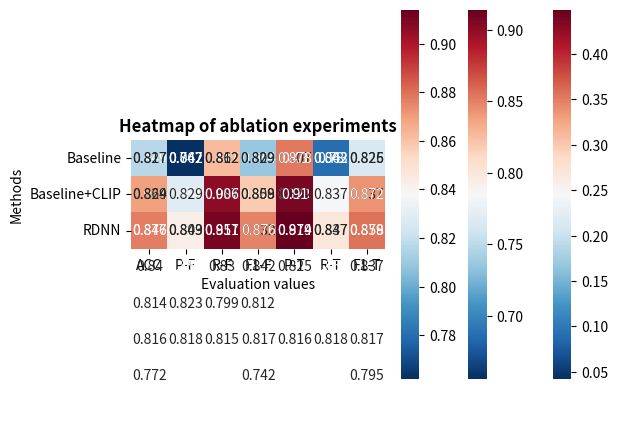

The script that saved this image:
import numpy as np
import seaborn as sns
import matplotlib.pyplot as plt

arr = np.array([[0.449, 0.042, 0.447, 0.044, 0.430, 0.062], [0.081, 0.428, 0.087, 0.422, 0.121, 0.387]])
x_tick = ['0', '1', '0', '1', '0', '1']
y_tick = ['0', '1']
sns.heatmap(arr, fmt='g', cmap="RdBu_r", square=True, annot=True, cbar=True, xticklabels=x_tick, yticklabels=y_tick)
plt.title("Heatmap of confusion matrix",fontsize='large',fontweight='bold')
plt.xlabel('Ground Truth')
plt.ylabel('Prediction')
plt.show()

arr_hir = np.array([[0.827,0.847,0.812,0.829,0.807,0.843,0.825],[0.824,0.854,0.769,0.809,0.802,0.875,0.837],[0.846,0.809,0.857,0.832,0.879,0.837,0.858],[0.840,0.855,0.830,0.842,0.825,0.851,0.837],[0.814,0.823,0.799,0.812,0.897,0.851,0.873],[0.816,0.818,0.815,0.817,0.816,0.818,0.817],[0.772,0.854,0.656,0.742,0.720,0.889,0.795],[0.877,0.843,0.911,0.876,0.914,0.847,0.879]])
x_tick = ['ACC', 'P-F', 'R-F', 'F1-F', 'P-T', 'R-T','F1-T']
y_tick = ['EANN', 'MVAE', 'MCNN', 'CAFE', 'MKEMN', 'SAFE', 'att-RNN', 'RDNN']
sns.heatmap(arr_hir, fmt='g', cmap="RdBu_r", square=True, annot=True, cbar=True, xticklabels=x_tick, yticklabels=y_tick)
plt.title("Heatmap of cross-sectional comparison experiment",fontsize='large',fontweight='bold')
plt.xlabel('Evaluation values')
plt.ylabel('Methods')
plt.show()

arr_ab = np.array([[0.817,0.762,0.862,0.809,0.878,0.780,0.826],[0.869,0.829,0.906,0.858,0.910,0.837,0.872],[0.877,0.843,0.911,0.876,0.914,0.847,0.879]])
x_tick = ['ACC', 'P-F', 'R-F', 'F1-F', 'P-T', 'R-T','F1-T']
y_tick = ['Baseline', 'Baseline+CLIP', 'RDNN']
sns.heatmap(arr_ab, fmt='g', cmap="RdBu_r", square=True, annot=True, cbar=True, xticklabels=x_tick, yticklabels=y_tick)
plt.title("Heatmap of ablation experiments",fontsize='large',fontweight='bold')
plt.xlabel('Evaluation values')
plt.ylabel('Methods')
plt.show()